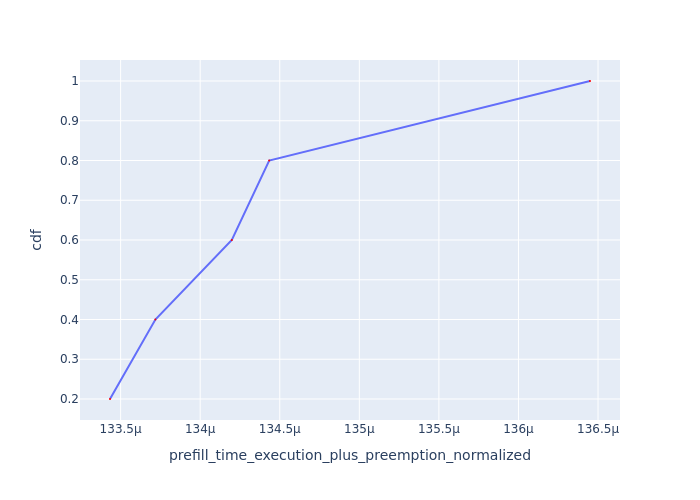

The data file committed next to this chart (first rows):
Request Id, prefill_time_execution_plus_preemption_n…, cdf
0_1, 0.0001334, 0.2
0_2, 0.0001337, 0.4
0_3, 0.0001342, 0.6
0_0, 0.0001344, 0.8
0_4, 0.0001364, 1.0
